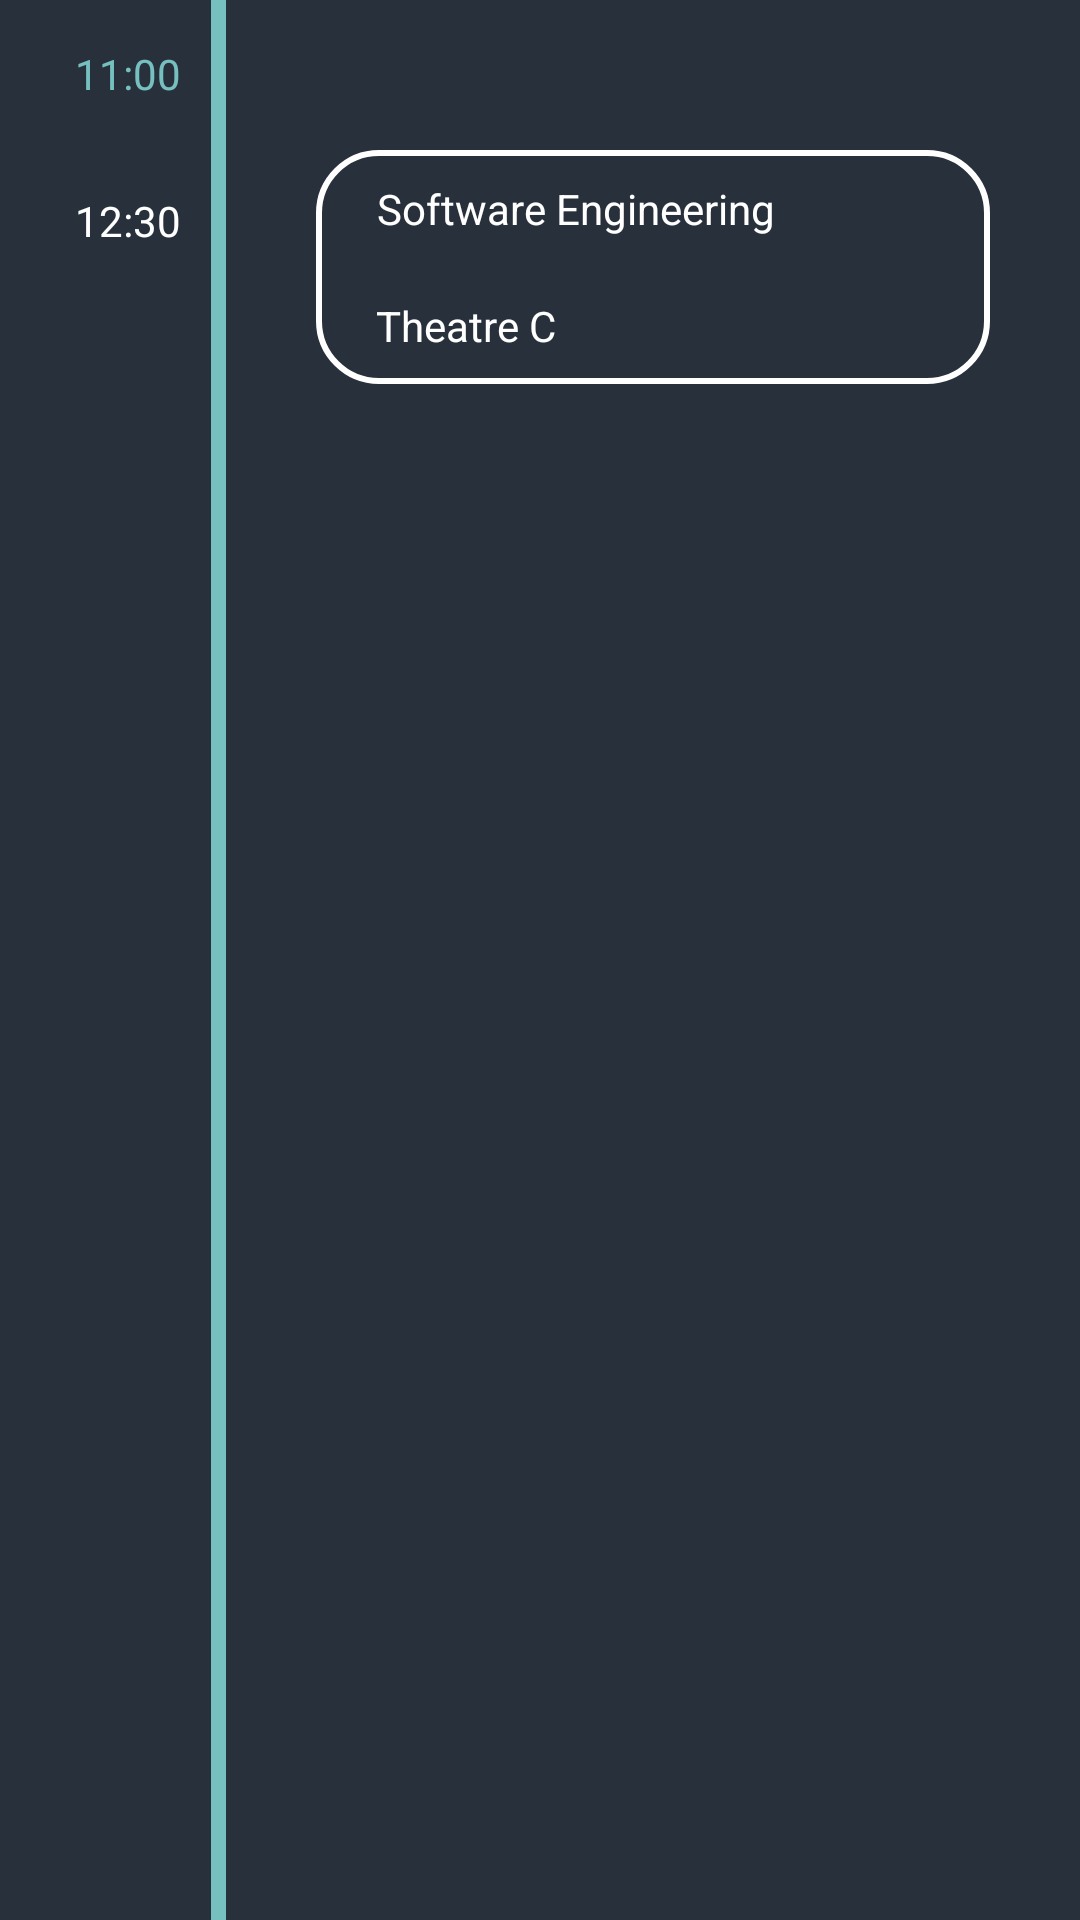

This screen was rendered from an Android layout file. Write that file and the resources it references.
<!-- AndroidManifest.xml: application theme Theme.Hafezni -->
<!-- res/layout/presentaion_ticket.xml -->
<?xml version="1.0" encoding="utf-8"?>
<LinearLayout
    xmlns:android="http://schemas.android.com/apk/res/android"
    xmlns:app="http://schemas.android.com/apk/res-auto"
    xmlns:tools="http://schemas.android.com/tools"
    android:layout_width="match_parent"
    android:background="@color/hafezni_dark"
    android:layout_height="wrap_content">

    <LinearLayout
        android:layout_width="wrap_content"
        android:layout_marginLeft="10dp"

        android:orientation="vertical"
        android:background="@drawable/time_layout_bg"
        android:layout_height="match_parent">


        <TextView
            android:layout_margin="15dp"
            android:id="@+id/timeStart"
            android:layout_width="match_parent"
            android:layout_height="wrap_content"
            android:text="11:00"
            android:textColor="@color/hafezni_Teal"
            android:textStyle="normal" />

        <TextView
            android:id="@+id/timeEnd"
            android:layout_margin="15dp"
            android:textColor="@color/white"
            android:layout_width="match_parent"
            android:layout_height="wrap_content"
            android:text="12:30" />

    </LinearLayout>
    <LinearLayout
        android:id="@+id/lv"
        android:layout_width="wrap_content"
        android:layout_marginLeft="30dp"
        android:layout_marginTop="50dp"
        android:layout_marginRight="30dp"
        android:orientation="vertical"
        android:gravity="left"
        android:minWidth="250dp"
        android:background="@drawable/course_bg_unselected"
        android:layout_marginBottom="30dp"
        android:layout_height="wrap_content">
        <TextView
            android:id="@+id/courseID"
            android:layout_width="wrap_content"
            android:layout_marginLeft="20dp"
            android:gravity="center"
            android:paddingTop="10dp"
            android:paddingBottom="10dp"
            android:text="Software Engineering"
            android:textColor="@color/white"
            android:layout_height="wrap_content" />
        <TextView
            android:id="@+id/ClassroomID"
            android:layout_marginRight="30dp"
            android:layout_marginLeft="20dp"
            android:layout_width="wrap_content"
            android:paddingTop="10dp"
            android:paddingBottom="10dp"
            android:text="Theatre C"
            android:textColor="@color/white"
            android:layout_height="wrap_content" />
    </LinearLayout>



</LinearLayout>
<!-- resources referenced by this layout -->
<resources>
  <color name="hafezni_Teal">#77C0C0</color>
  <color name="hafezni_dark">#28313B</color>
  <color name="white">#FFFFFFFF</color>
  <!-- drawable course_bg_unselected (drawable) -->
  <?xml version="1.0" encoding="utf-8"?>
  <layer-list xmlns:android="http://schemas.android.com/apk/res/android">
      <item>
          <shape android:shape="rectangle">
              <solid android:color="@color/hafezni_dark" />
              <corners android:radius="20dp" />
              <stroke
                  android:color="@color/white"
                  android:width="2dp" />
          </shape>
  
      </item>
  </layer-list>
  <!-- drawable time_layout_bg (drawable) -->
  <?xml version="1.0" encoding="utf-8"?>
  <layer-list xmlns:android="http://schemas.android.com/apk/res/android">
      <item>
          <shape android:shape="rectangle">
              <solid android:color="@color/hafezni_Teal" />
          </shape>
      </item>
      <item android:right="5dp">
          <shape android:shape="rectangle">
              <solid android:color="@color/hafezni_dark" />
          </shape>
      </item>
  </layer-list>
  <style name="Theme.Hafezni" parent="Theme.MaterialComponents.DayNight.NoActionBar">
          
          <item name="colorPrimary">@color/teal_200   </item>
          <item name="colorPrimaryVariant">@color/hafezni_Teal</item>
          <item name="colorOnPrimary">@color/white</item>
          
          <item name="colorSecondary">@color/teal_200</item>
          <item name="colorSecondaryVariant">@color/teal_700</item>
          <item name="colorOnSecondary">@color/black</item>
          
          <item name="android:statusBarColor" tools:targetApi="l">?attr/colorPrimaryVariant</item>
          
      </style>
  <color name="teal_200">#FF03DAC5</color>
  <color name="teal_700">#FF018786</color>
  <color name="black">#FF000000</color>
</resources>
